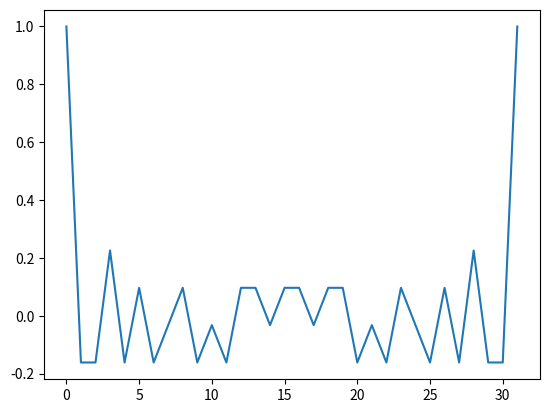

Generate this figure with matplotlib:
import matplotlib.pyplot as plt
import numpy as np



def autocorrelate(a,b,size):
    c = 0
    o = 0
    for i in range(size):
        if a[i] == b[i]:
            c+=1
        else:
            o+=1
    return c - o

def print_table(a,size):
    for i in range(size):
        print(f"|  {a[i]}  ", end='')

def preampula():
    for i in range(31):
        print("| b%2d "%(i), end='')
    print("| Autocorrelate|")


x = [0,1,1,1,1] 
y = [1,0,1,1,0]
x1 = [1,0,0,0,0] 
y1 = [1,0,0,0,1]
last_x = []
last_y = []
last_x1 = []
last_y1 = []
psevdo = []
autocor = []
new_psevdo = []
size = 31

for i in range(size):
    #print(x)
    last_x.append(x[4])
    temp_x = x[2] ^ x[3]
    x = x[-1:] + x[:-1]
    x[0] = temp_x
    
    last_y.append(y[4])
    temp_y = y[1] ^ y[2]
    y = y[-1:] + y[:-1]
    y[0] = temp_y



for i in range(size):   
    psevdo.append(last_x[i] ^ last_y[i])
# -----------------------------------------------
for i in range(size): #x1 y1
    #print(x)
    last_x1.append(x1[4])
    temp_x = x1[2] ^ x1[3]
    x1 = x1[-1:] + x1[:-1]
    x1[0] = temp_x
    
    last_y1.append(y1[4])
    temp_y = y1[1] ^ y1[2]
    y1 = y1[-1:] + y1[:-1]
    y1[0] = temp_y

for i in range(size):   
    new_psevdo.append(last_x1[i] ^ last_y1[i])

print(new_psevdo)
preampula()

orig_psevdo = psevdo
print_table(psevdo,size)
cor = autocorrelate(psevdo, orig_psevdo, size)
autocor.append(cor/size)
print("|  %2d/31       |" % (cor))

for i in range(size):  
    psevdo = psevdo[-1:] + psevdo[:-1]
    print_table(psevdo,size)
    cor = autocorrelate(psevdo, orig_psevdo, size)
    autocor.append(cor/size)
    print("|  %2d/31       |" % (cor))


print("Исходная последовательность: ", psevdo)
print("Новая последовательность:    ", new_psevdo)
a = np.asarray(psevdo)
b = np.asarray(new_psevdo)
corelat = np.correlate(a,b)
print("Значение взаимной корреляции исходной и новой последовательностей : " ,corelat );

lag =np.arange(size+1)

plt.plot(lag,autocor)
plt.show()

